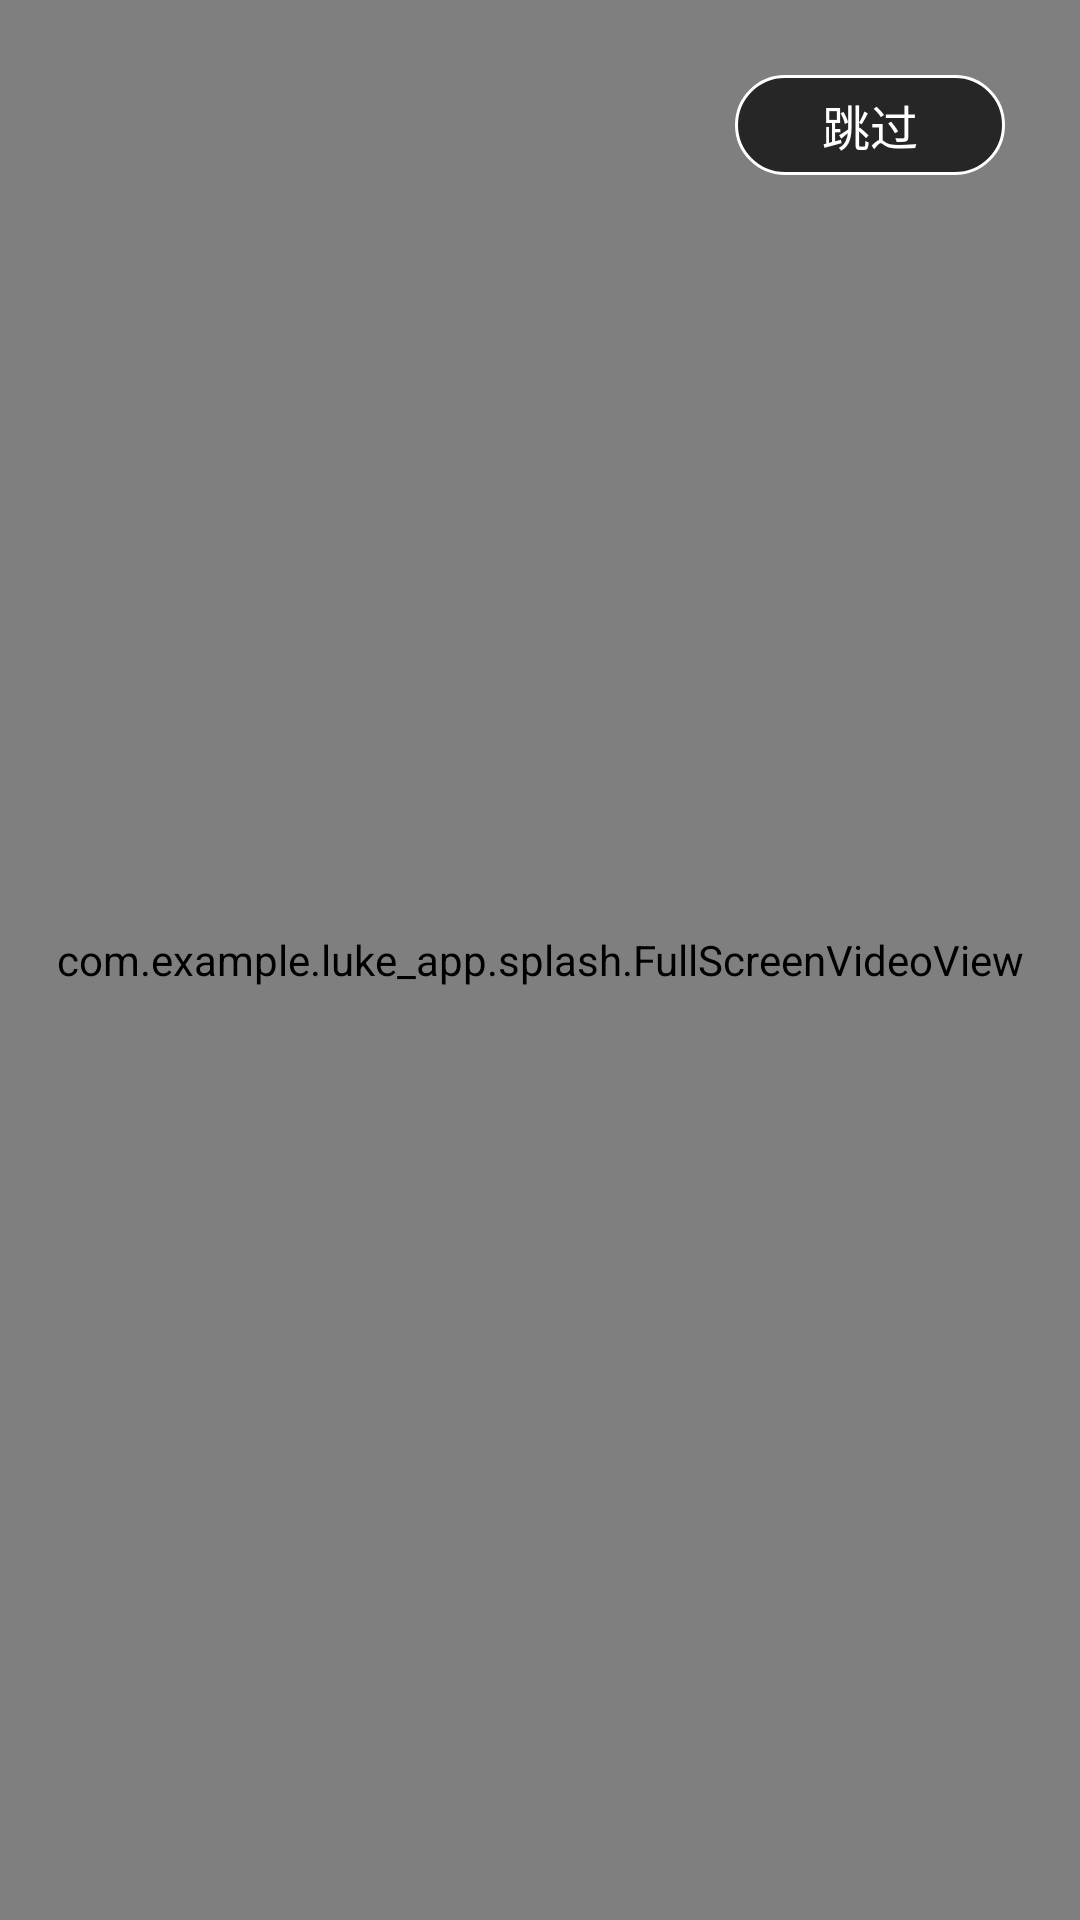

Write the Android layout XML for this screen, with the resource values it uses.
<!-- AndroidManifest.xml: application theme Theme.Luke_app -->
<!-- res/layout/activity_splash.xml -->
<?xml version="1.0" encoding="utf-8"?>
<FrameLayout xmlns:android="http://schemas.android.com/apk/res/android"
    android:layout_width="match_parent"
    android:layout_height="match_parent">

    <com.example.luke_app.splash.FullScreenVideoView
        android:id="@+id/vv_play"
        style="@style/video_view_style"></com.example.luke_app.splash.FullScreenVideoView>

    <TextView
        android:id="@+id/tv_splash_timer"
        android:layout_width="90dp"
        android:layout_height="wrap_content"
        android:text="跳过"
        android:textColor="@color/white"
        android:gravity="center"
        android:layout_gravity="right"
        android:textSize="16sp"
        android:layout_marginRight="25dp"
        android:layout_marginTop="25dp"
        android:background="@drawable/shape_splash"
        ></TextView>
</FrameLayout>
<!-- resources referenced by this layout -->
<resources>
  <color name="white">#FFFFFFFF</color>
  <!-- drawable shape_splash (drawable) -->
  <?xml version="1.0" encoding="utf-8"?>
  <shape xmlns:android="http://schemas.android.com/apk/res/android">
      <corners android:radius="20dp"></corners>
      <solid android:color="@color/black_30"></solid>
      <stroke
          android:width="1dp"
          android:color="@color/white"></stroke>
      <padding
          android:bottom="5dp"
          android:left="25dp"
          android:right="25dp"
          android:top="5dp"></padding>
  </shape>
  <style name="video_view_style">
          <item name="android:layout_width">match_parent</item>
          <item name="android:layout_height">match_parent</item>
      </style>
  <style name="Theme.Luke_app" parent="Theme.MaterialComponents.DayNight.DarkActionBar">
          
          <item name="colorPrimary">@color/purple_500</item>
          <item name="colorPrimaryVariant">@color/purple_700</item>
          <item name="colorOnPrimary">@color/white</item>
          
          <item name="colorSecondary">@color/teal_200</item>
          <item name="colorSecondaryVariant">@color/teal_700</item>
          <item name="colorOnSecondary">@color/black</item>
          
          <item name="android:statusBarColor" tools:targetApi="l">?attr/colorPrimaryVariant</item>
          
      </style>
  <color name="black_30">#B2000000</color>
  <color name="purple_500">#FF6200EE</color>
  <color name="purple_700">#FF3700B3</color>
  <color name="teal_200">#FF03DAC5</color>
  <color name="teal_700">#FF018786</color>
  <color name="black">#FF000000</color>
</resources>
